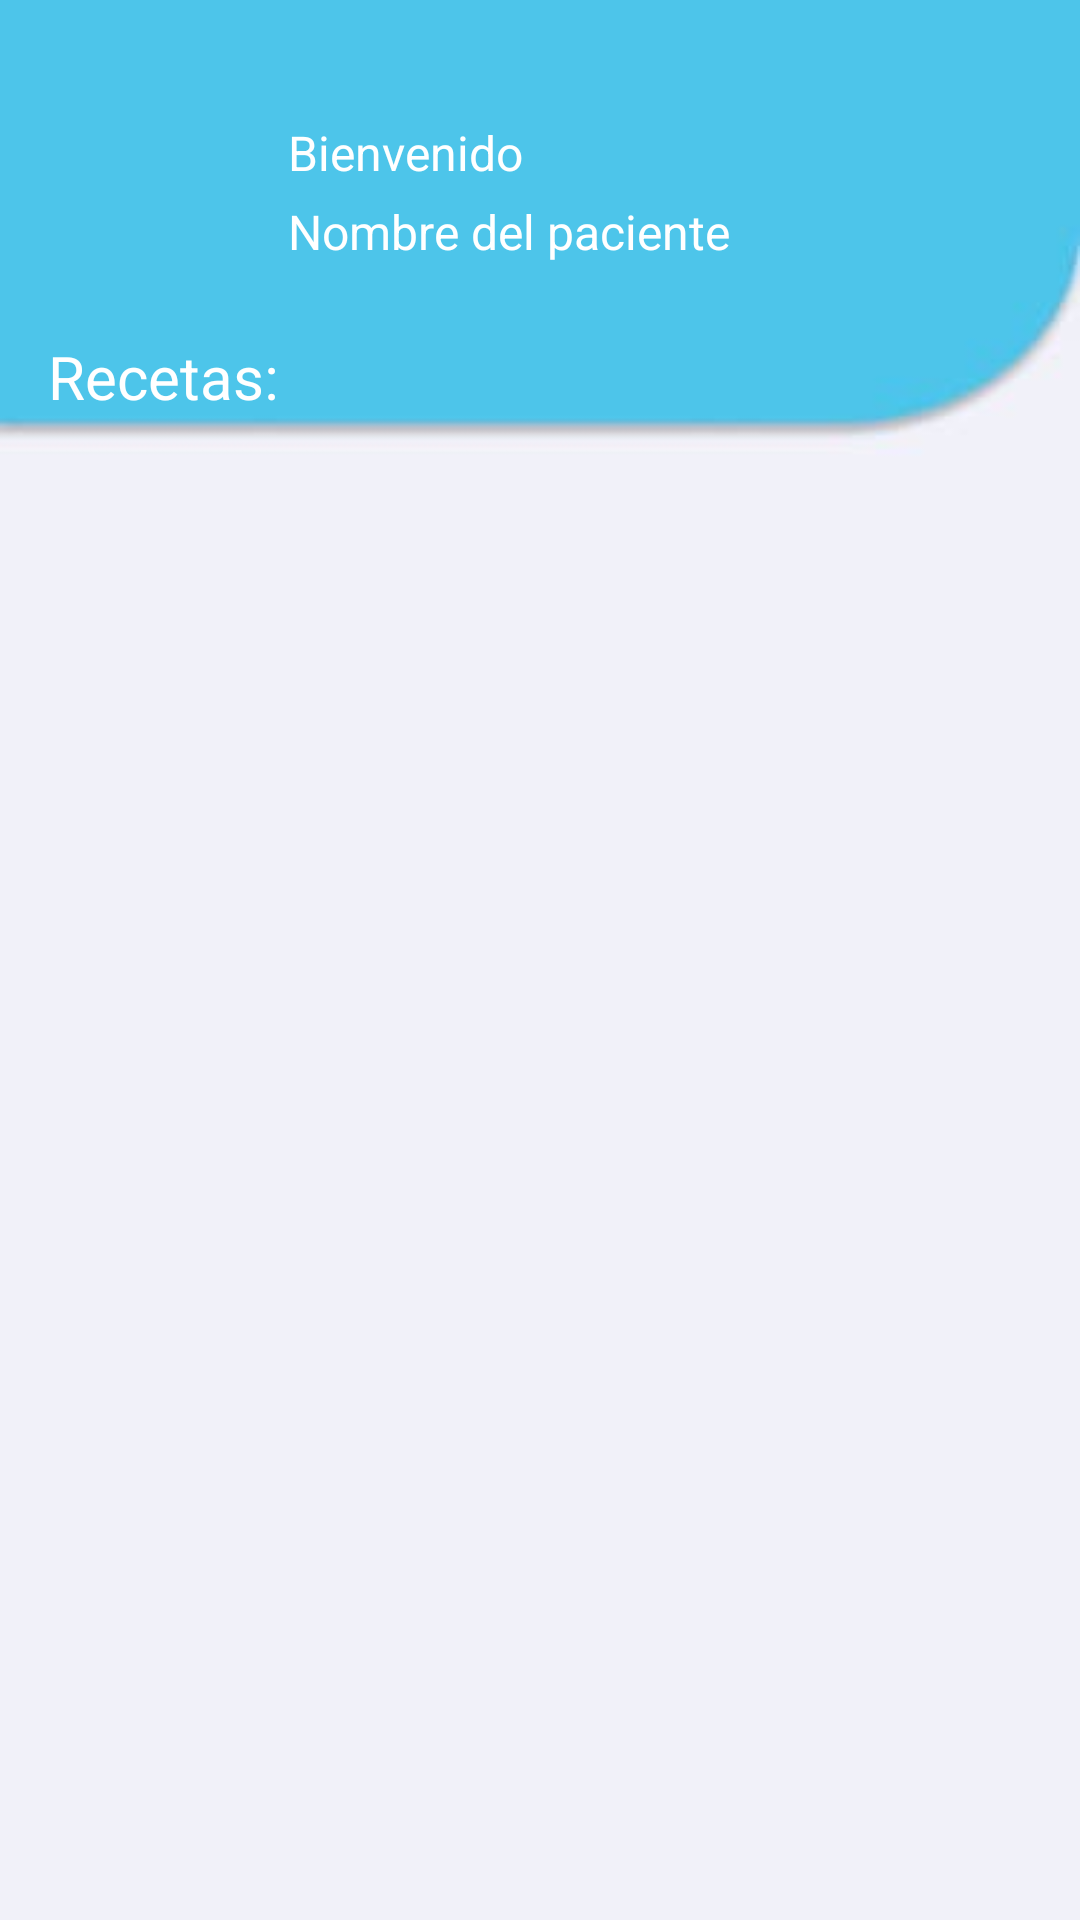

Reconstruct the res/layout file that produces this screen, plus the resources it refers to.
<!-- AndroidManifest.xml: application theme Theme.Appssm -->
<!-- res/layout/activity_recetas.xml -->
<?xml version="1.0" encoding="utf-8"?>
<androidx.constraintlayout.widget.ConstraintLayout xmlns:android="http://schemas.android.com/apk/res/android"
    xmlns:app="http://schemas.android.com/apk/res-auto"
    xmlns:tools="http://schemas.android.com/tools"
    android:layout_width="match_parent"
    android:layout_height="match_parent"
    android:background="@drawable/fondo_app"
    tools:context=".RecetasActivity">

    <androidx.constraintlayout.widget.ConstraintLayout
        android:id="@+id/bloque_top"
        android:layout_width="match_parent"
        android:layout_height="130dp"
        android:layout_marginStart="16dp"
        android:layout_marginTop="32dp"
        android:layout_marginEnd="16dp"
        app:layout_constraintEnd_toEndOf="parent"
        app:layout_constraintStart_toStartOf="parent"
        app:layout_constraintTop_toTopOf="parent">

        <ImageView
            android:id="@+id/iconoPaciente"
            android:layout_width="64dp"
            android:layout_height="64dp"
            app:layout_constraintStart_toStartOf="parent"
            app:layout_constraintTop_toTopOf="parent"
            app:srcCompat="@drawable/icono_paciente" />

        <TextView
            android:id="@+id/bienvenido"
            android:layout_width="wrap_content"
            android:layout_height="wrap_content"
            android:layout_marginStart="16dp"
            android:layout_marginTop="8dp"
            android:text="Bienvenido"
            android:textColor="@color/white"
            android:textSize="16sp"
            app:layout_constraintStart_toEndOf="@id/iconoPaciente"
            app:layout_constraintTop_toTopOf="@id/iconoPaciente" />

        <TextView
            android:id="@+id/pacienteNombre"
            android:layout_width="wrap_content"
            android:layout_height="wrap_content"
            android:layout_marginStart="16dp"
            android:layout_marginBottom="8dp"
            android:text="Nombre del paciente"
            android:textColor="@color/white"
            android:textSize="16sp"
            app:layout_constraintBottom_toBottomOf="@id/iconoPaciente"
            app:layout_constraintStart_toEndOf="@id/iconoPaciente" />

        <TextView
            android:id="@+id/pacienteReceta"
            android:layout_width="wrap_content"
            android:layout_height="wrap_content"
            android:layout_marginTop="16dp"
            android:text="Recetas:"
            android:textColor="@color/white"
            android:textSize="20sp"
            app:layout_constraintStart_toEndOf="@id/bloque_top"
            app:layout_constraintStart_toStartOf="@id/bloque_top"
            app:layout_constraintTop_toBottomOf="@+id/iconoPaciente" />
    </androidx.constraintlayout.widget.ConstraintLayout>

    <androidx.constraintlayout.widget.ConstraintLayout
        android:id="@+id/bloque_bottom"
        android:layout_width="match_parent"
        android:layout_height="0dp"
        android:layout_marginTop="16dp"
        app:layout_constraintBottom_toBottomOf="parent"
        app:layout_constraintStart_toStartOf="parent"
        app:layout_constraintTop_toBottomOf="@+id/bloque_top">

        <androidx.recyclerview.widget.RecyclerView
            android:id="@+id/rv_receta"
            android:layout_width="match_parent"
            android:layout_height="0dp"
            android:layout_marginStart="16dp"
            android:layout_marginEnd="16dp"
            android:layout_marginBottom="32dp"
            android:orientation="vertical"
            app:layoutManager="androidx.recyclerview.widget.LinearLayoutManager"
            app:layout_constraintTop_toTopOf="parent"
            app:layout_constraintBottom_toBottomOf="parent"
            app:layout_constraintStart_toStartOf="parent"
            app:layout_constraintHorizontal_bias="0.0"
            tools:listitem="@layout/item_receta" />
    </androidx.constraintlayout.widget.ConstraintLayout>

    
    
    
    
    
    
    
    

</androidx.constraintlayout.widget.ConstraintLayout>
<!-- res/layout/item_receta.xml (included above) -->
<?xml version="1.0" encoding="utf-8"?>
<androidx.cardview.widget.CardView xmlns:android="http://schemas.android.com/apk/res/android"
    xmlns:app="http://schemas.android.com/apk/res-auto"
    xmlns:tools="http://schemas.android.com/tools"
    android:layout_width="match_parent"
    android:layout_height="wrap_content"
    app:cardCornerRadius="15dp"
    android:layout_marginBottom="16dp">

    <androidx.constraintlayout.widget.ConstraintLayout
        android:layout_width="match_parent"
        android:layout_marginBottom="16dp"
        android:layout_height="match_parent">

        <TextView
            android:id="@+id/numero_receta"
            android:layout_width="wrap_content"
            android:layout_height="wrap_content"
            android:layout_marginStart="16dp"
            android:layout_marginTop="16dp"
            android:layout_marginEnd="16dp"
            android:text="Receta #"
            android:textColor="@color/black"
            android:textSize="14sp"
            app:layout_constraintStart_toStartOf="parent"
            app:layout_constraintTop_toTopOf="parent" />

        <TextView
            android:id="@+id/receta_id"
            android:layout_width="wrap_content"
            android:layout_height="wrap_content"
            android:layout_marginStart="8dp"
            android:text="1"
            android:textColor="@color/azul_oscuro"
            android:textSize="14sp"
            app:layout_constraintStart_toEndOf="@id/numero_receta"
            app:layout_constraintTop_toTopOf="@id/numero_receta" />

        <TextView
            android:id="@+id/receta_periodo"
            android:layout_width="wrap_content"
            android:layout_height="wrap_content"
            android:layout_marginStart="16dp"
            android:text="Período:"
            android:textColor="@color/black"
            android:textSize="14sp"
            app:layout_constraintStart_toStartOf="parent"
            app:layout_constraintTop_toBottomOf="@id/receta_id" />

        <TextView
            android:id="@+id/receta_fecha_inicio"
            android:layout_width="wrap_content"
            android:layout_height="wrap_content"
            android:layout_marginStart="8dp"
            android:text="13/04/2021"
            android:textColor="@color/azul_oscuro"
            android:textSize="14sp"
            app:layout_constraintStart_toEndOf="@id/receta_periodo"
            app:layout_constraintTop_toBottomOf="@id/receta_id" />

        <TextView
            android:id="@+id/periodo_guion"
            android:layout_width="wrap_content"
            android:layout_height="wrap_content"
            android:layout_marginStart="8dp"
            android:text="-"
            android:textColor="@color/black"
            android:textSize="14sp"
            app:layout_constraintStart_toEndOf="@id/receta_fecha_inicio"
            app:layout_constraintTop_toBottomOf="@id/receta_id" />

        <TextView
            android:id="@+id/receta_fecha_fin"
            android:layout_width="wrap_content"
            android:layout_height="wrap_content"
            android:layout_marginStart="8dp"
            android:text="13/05/2021"
            android:textColor="@color/azul_oscuro"
            android:textSize="14sp"
            app:layout_constraintStart_toEndOf="@id/periodo_guion"
            app:layout_constraintTop_toBottomOf="@id/receta_id" />

        <TextView
            android:id="@+id/receta_medicamentos"
            android:layout_width="wrap_content"
            android:layout_height="wrap_content"
            android:layout_marginStart="16dp"
            android:text="Cantidad de medicamentos:"
            android:textColor="@color/black"
            android:textSize="14sp"
            app:layout_constraintStart_toStartOf="parent"
            app:layout_constraintTop_toBottomOf="@id/receta_periodo" />

        <TextView
            android:id="@+id/medicamentos_cantidad"
            android:layout_width="wrap_content"
            android:layout_height="wrap_content"
            android:layout_marginStart="8dp"
            android:text="3"
            android:textColor="@color/azul_oscuro"
            android:textSize="14sp"
            app:layout_constraintStart_toEndOf="@id/receta_medicamentos"
            app:layout_constraintTop_toBottomOf="@+id/receta_fecha_fin" />

        <ImageView
            android:id="@+id/item_receta_imagen"
            android:layout_width="60dp"
            android:layout_height="60dp"
            android:layout_marginEnd="16dp"
            android:src="@drawable/icono_receta"
            app:layout_constraintEnd_toEndOf="parent"
            app:layout_constraintTop_toTopOf="@id/numero_receta" />

    </androidx.constraintlayout.widget.ConstraintLayout>

</androidx.cardview.widget.CardView>
<!-- resources referenced by this layout -->
<resources>
  <color name="black">#FF000000</color>
  <color name="white">#FFFFFFFF</color>
  <!-- drawable fondo_app: jpg bitmap (drawable, 2069 bytes) -->
  <style name="Theme.Appssm" parent="Theme.MaterialComponents.DayNight.DarkActionBar">
          
          <item name="colorPrimary">@color/purple_500</item>
          <item name="colorPrimaryVariant">@color/purple_700</item>
          <item name="colorOnPrimary">@color/white</item>
          
          <item name="colorSecondary">@color/teal_200</item>
          <item name="colorSecondaryVariant">@color/teal_700</item>
          <item name="colorOnSecondary">@color/black</item>
          
          <item name="android:statusBarColor" tools:targetApi="l">?attr/colorPrimaryVariant</item>
          
      </style>
  <color name="purple_500">#FF6200EE</color>
  <color name="purple_700">#FF3700B3</color>
  <color name="teal_200">#FF03DAC5</color>
  <color name="teal_700">#FF018786</color>
</resources>
